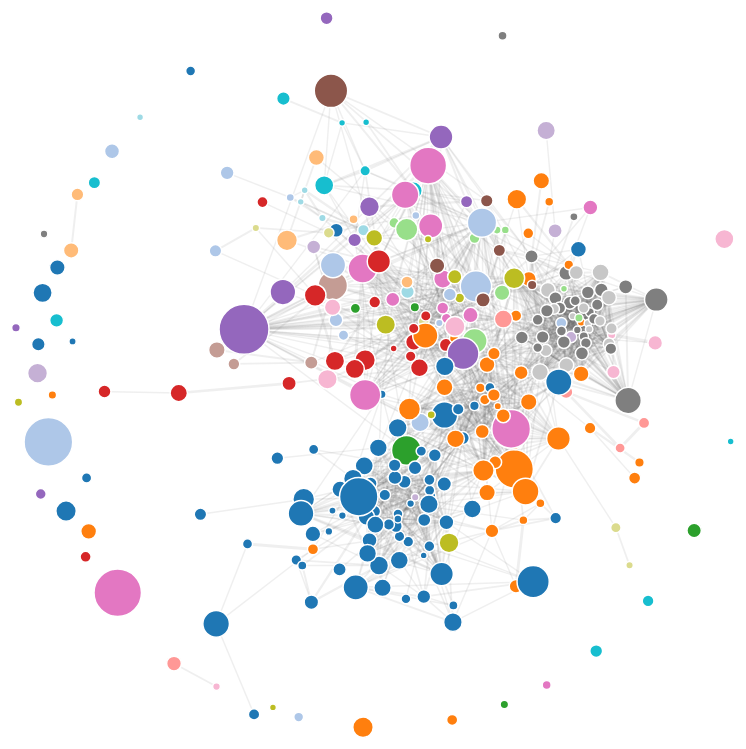
D3 v3 page, settled after 480 driven frames (8 s of simulated time); the page loaded 1 data file(s).



var width = 960,
    height = 960;

var color = d3.scale.category20();

var svg = d3.select("body").append("svg")
    .attr("width", width)
    .attr("height", height);

d3.json("force.json", function(error, graph) {
  var max_members= d3.max(graph.nodes, function(d) {
    return d.members;  //References first value in each subarray
  });
  sizeScale = d3.scale.sqrt().domain([0, max_members]).range([3, 25])
  forceScale = d3.scale.sqrt().domain([0, max_members]).range([-10, -200])
  distanceScale = d3.scale.sqrt().domain([0, max_members]).range([10, 200])
  var force = d3.layout.force()
    .charge(function(d) { return forceScale(d.members); })
    .linkDistance(function(d) {
        return distanceScale((d.source.members + d.target.members));
    })
    .size([width, height]);

  force
      .nodes(graph.nodes)
      .links(graph.links)
      .start();
	  
  var link = svg.selectAll(".link")
      .data(graph.links)
    .enter().append("line")
      .attr("class", "link")
      .style("stroke-width", function(d) { return Math.sqrt(d.weight); });

  var node = svg.selectAll(".node")
      .data(graph.nodes)
    .enter().append("circle")
      .attr("class", "node")
      .attr("r", function(d) { return sizeScale(d.members); })
      .style("fill", function(d) { return color(d.group); })
      .call(force.drag);

  node.append("title")
      .text(function(d) { return d.name; });

  force.on("tick", function() {
    link.attr("x1", function(d) { return d.source.x; })
        .attr("y1", function(d) { return d.source.y; })
        .attr("x2", function(d) { return d.target.x; })
        .attr("y2", function(d) { return d.target.y; });

    node.attr("cx", function(d) { return d.x; })
        .attr("cy", function(d) { return d.y; });
  });
});



### data: force.json
{
 "directed": false,
 "graph": [],
 "nodes": [
  {
   "group": "tech",
   "name": "Belgian Mono Community",
   "members": 42,
   "id": 5535232
  },
  {
   "group": "tech",
   "name": "Front-end in Brussels",
   "members": 104,
   "id": 14663772
  },
  {
   "group": "language/ethnic identity",
   "name": "BruSsels FuNky FreNch: imPROVe with thea…",
   "members": 200,
   "id": 12615682
  },
  {
   "group": "career/business",
   "name": "Content Marketing Belgium",
   "members": 74,
   "id": 9656842
  },
  {
   "group": "LGBT",
   "name": "EGOW - English Speaking Gay Organization…",
   "members": 116,
   "id": 10803212
  },
  {
   "group": "tech",
   "name": "BigBoards Garage",
   "members": 13,
   "id": 14447362
  },
  {
   "group": "movements/politics",
   "name": "Izquierda Unida Belgica Federacion Exter…",
   "members": 8,
   "id": 17829662
  },
  {
   "group": "career/business",
   "name": "Brussels Startup Pitch Night",
   "members": 331,
   "id": 1711632
  },
  "... 299 more items"
 ],
 "links": [
  {
   "source": 0,
   "target": 271,
   "weight": 3
  },
  {
   "source": 0,
   "target": 78,
   "weight": 3
  },
  {
   "source": 0,
   "target": 273,
   "weight": 2
  },
  {
   "source": 0,
   "target": 212,
   "weight": 2
  },
  {
   "source": 0,
   "target": 105,
   "weight": 2
  },
  {
   "source": 0,
   "target": 275,
   "weight": 2
  },
  {
   "source": 1,
   "target": 226,
   "weight": 4
  },
  {
   "source": 1,
   "target": 54,
   "weight": 2
  },
  "... 1,828 more items"
 ],
 "multigraph": false
}